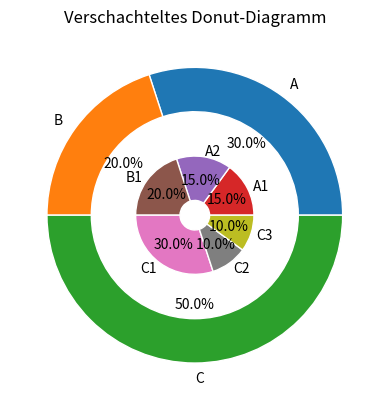

Reproduce this figure in Python.
import matplotlib.pyplot as plt
# Beispiel-Daten für zwei Ringe
outer_sizes = [30, 20, 50]
inner_sizes = [15, 15, 20, 30, 10, 10]

# Erstes (äußeres) Ringdiagramm
plt.pie(outer_sizes, radius=1, labels=['A', 'B', 'C'], autopct='%1.1f%%',
        wedgeprops=dict(width=0.3, edgecolor='w'))

# Zweites (inneres) Ringdiagramm
plt.pie(inner_sizes, radius=0.4, labels=['A1', 'A2', 'B1', 'C1', 'C2', 'C3'], autopct='%1.1f%%',
        wedgeprops=dict(width=0.3, edgecolor='w'))

plt.title('Verschachteltes Donut-Diagramm')
plt.show()

